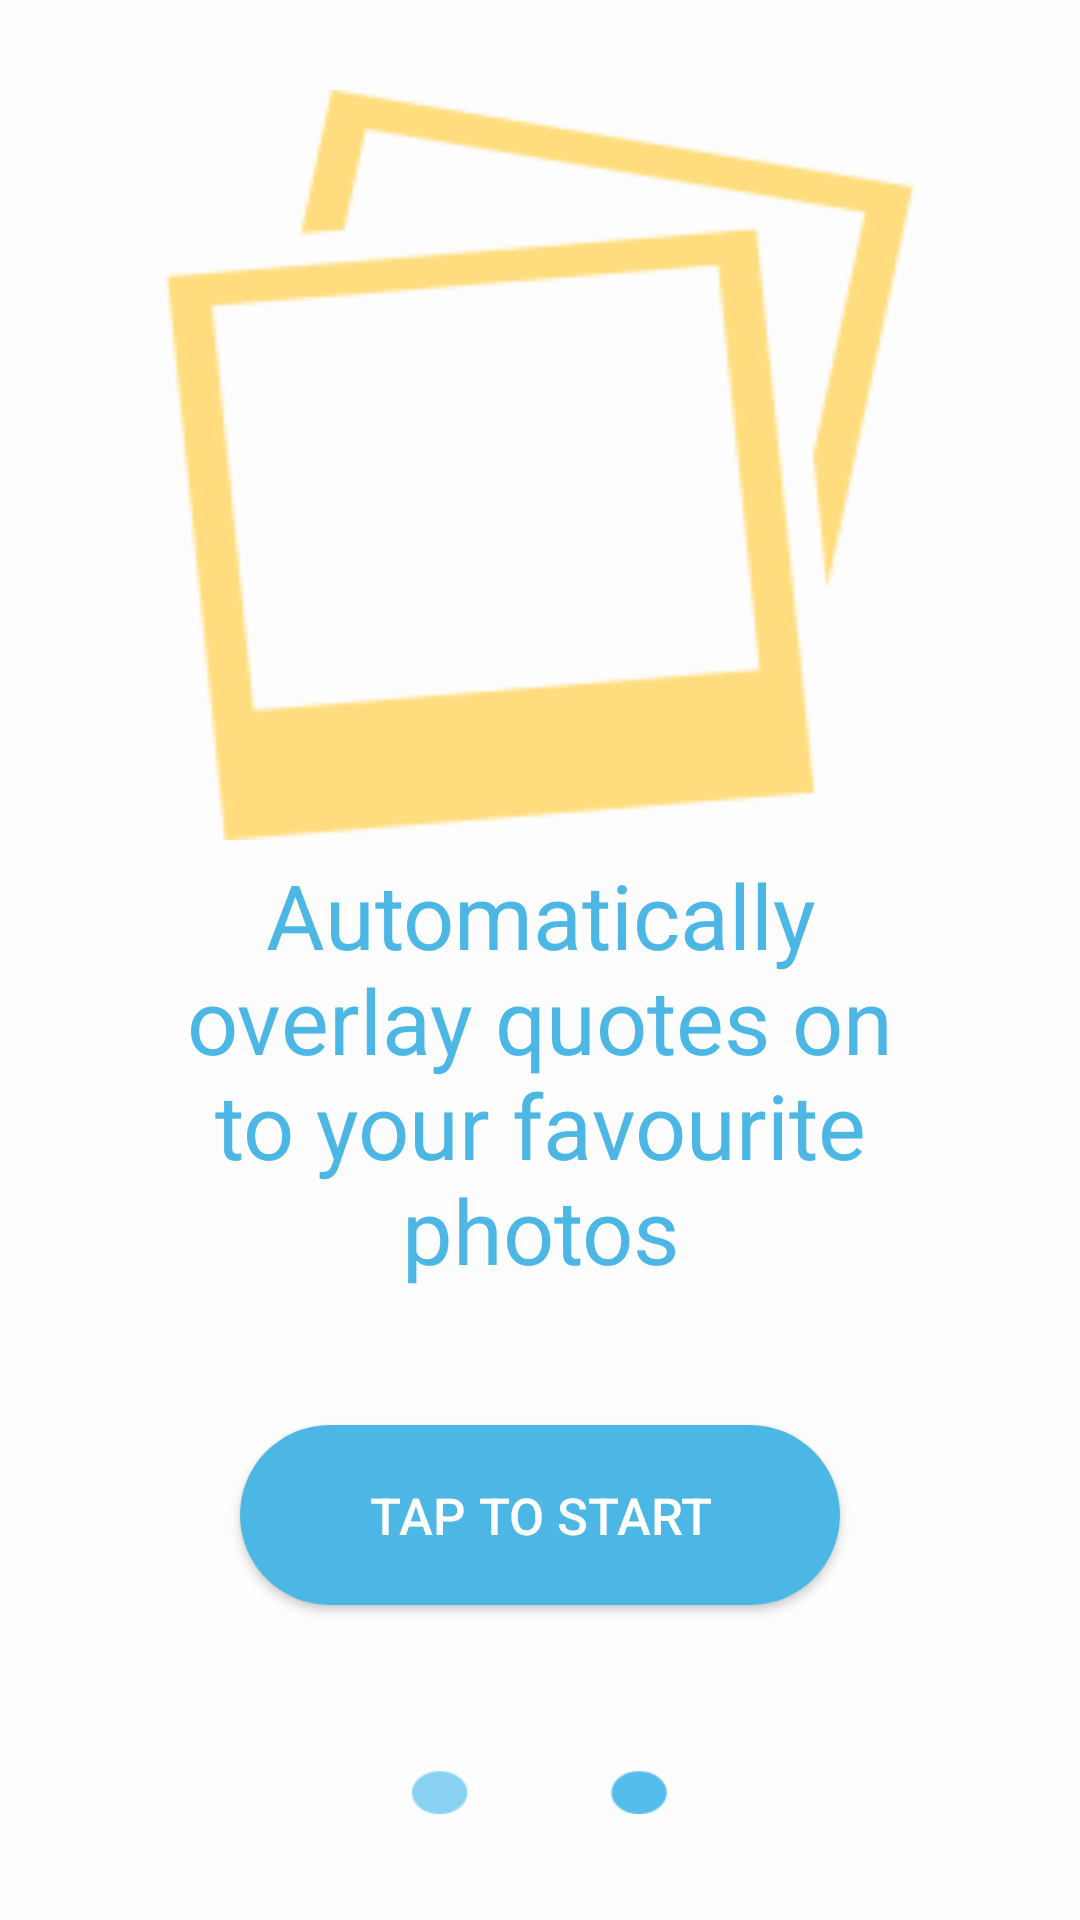

Produce the Android XML layout that renders to this screen, including the resource entries it uses.
<!-- AndroidManifest.xml: application theme AppTheme -->
<!-- res/layout/fragment_two_layout.xml -->
<?xml version="1.0" encoding="utf-8"?>

<RelativeLayout xmlns:android="http://schemas.android.com/apk/res/android"
    android:layout_width="match_parent"
    android:layout_height="match_parent"
    android:background="#fdfdfe"
    android:backgroundTint="#fdfdfe">

    <ImageView
        android:layout_width="250dp"
        android:layout_height="250dp"
        android:id="@+id/imageView"
        android:src="@drawable/image_slides2"
        android:layout_alignParentTop="true"
        android:layout_centerHorizontal="true"
        android:layout_marginTop="30dp"
        android:layout_marginBottom="200dp"
        android:adjustViewBounds="false" />

    <ImageView
        android:layout_width="85dp"
        android:layout_height="85dp"
        android:id="@+id/imageView2"
        android:src="@drawable/second_view_dots"
        android:layout_alignParentBottom="true"
        android:layout_centerHorizontal="true" />

    <TextView
        android:layout_width="wrap_content"
        android:layout_height="wrap_content"
        android:textAppearance="?android:attr/textAppearanceLarge"
        android:text="Automatically overlay quotes on to your favourite photos"
        android:id="@+id/textView3"
        android:layout_marginBottom="125dp"
        android:layout_marginLeft="50dp"
        android:layout_marginRight="50dp"
        android:gravity="center"
        android:textColor="#4cb7e4"
        android:layout_centerHorizontal="true"
        android:textSize="30sp"
        android:layout_above="@+id/imageView2" />

    <Button
        android:background="@drawable/capsule_button"
        android:layout_width="200dp"
        android:layout_height="wrap_content"
        android:text="Tap to start"
        android:id="@+id/tapToStart"
        android:layout_above="@+id/imageView2"
        android:layout_centerHorizontal="true"
        android:layout_marginBottom="20dp"
        android:backgroundTint="#4cb7e4"
        android:textColor="#ffffff"
        android:textSize="17sp"/>

</RelativeLayout>
<!-- resources referenced by this layout -->
<resources>
  <!-- drawable capsule_button (drawable) -->
  <?xml version="1.0" encoding="utf-8"?>
  
  <shape xmlns:android="http://schemas.android.com/apk/res/android"
      android:shape="rectangle" >
  
      <corners
          android:bottomLeftRadius="30dp"
          android:bottomRightRadius="30dp"
          android:radius="60dp"
          android:topLeftRadius="30dp"
          android:topRightRadius="30dp" />
  
      <solid android:color="#CFCFCF" />
  
      <padding
          android:bottom="0dp"
          android:left="0dp"
          android:right="0dp"
          android:top="0dp" />
  
      <size
          android:height="60dp"
          android:width="270dp" />
  
  </shape>
  <!-- drawable image_slides2: png bitmap (drawable, 8092 bytes) -->
  <!-- drawable second_view_dots: png bitmap (drawable, 1574 bytes) -->
  <style name="AppTheme" parent="Theme.AppCompat.Light.NoActionBar">
          
          <item name="colorPrimary">#4dbbe8</item>
          <item name="colorPrimaryDark">#4dbbe8</item>
          <item name="colorAccent">#FFFDDB7D</item>
      </style>
</resources>
